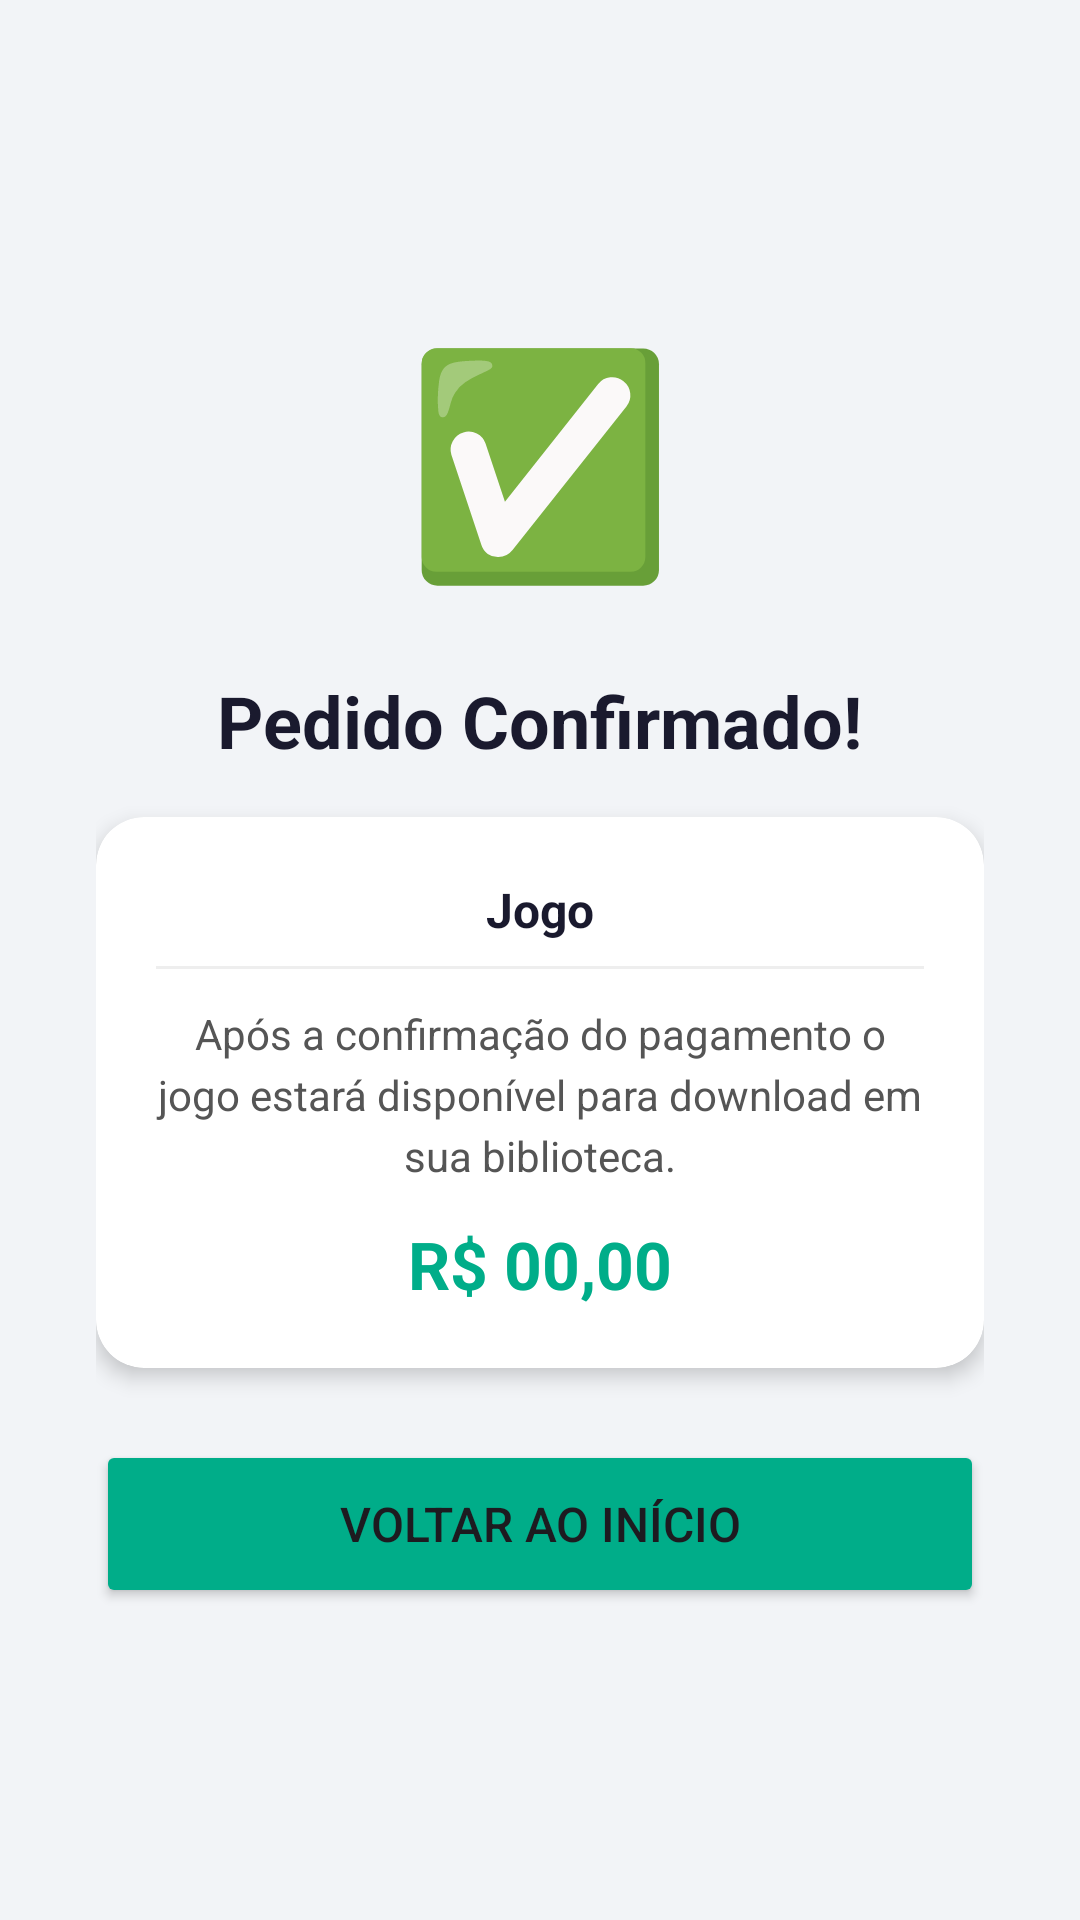

Reconstruct the res/layout file that produces this screen, plus the resources it refers to.
<!-- AndroidManifest.xml: application theme Theme.AppGameLandJogos -->
<!-- res/layout/activity_confirmacao.xml -->
<?xml version="1.0" encoding="utf-8"?>
<androidx.constraintlayout.widget.ConstraintLayout xmlns:android="http://schemas.android.com/apk/res/android"
    xmlns:app="http://schemas.android.com/apk/res-auto"
    android:id="@+id/main"
    android:layout_width="match_parent"
    android:layout_height="match_parent"
    android:background="#F2F4F7">

    <LinearLayout
        android:layout_width="0dp"
        android:layout_height="wrap_content"
        android:orientation="vertical"
        android:gravity="center"
        android:padding="32dp"
        app:layout_constraintTop_toTopOf="parent"
        app:layout_constraintBottom_toBottomOf="parent"
        app:layout_constraintStart_toStartOf="parent"
        app:layout_constraintEnd_toEndOf="parent">

        
        <TextView
            android:layout_width="wrap_content"
            android:layout_height="wrap_content"
            android:text="✅"
            android:textSize="72sp"
            android:gravity="center"
            android:layout_marginBottom="24dp"/>

        
        <TextView
            android:layout_width="wrap_content"
            android:layout_height="wrap_content"
            android:text="Pedido Confirmado!"
            android:textSize="24sp"
            android:textStyle="bold"
            android:textColor="#1A1A2E"
            android:gravity="center"
            android:layout_marginBottom="16dp"/>

        
        <androidx.cardview.widget.CardView
            android:layout_width="match_parent"
            android:layout_height="wrap_content"
            android:layout_marginBottom="24dp"
            app:cardCornerRadius="16dp"
            app:cardElevation="4dp">

            <LinearLayout
                android:layout_width="match_parent"
                android:layout_height="wrap_content"
                android:orientation="vertical"
                android:padding="20dp">

                <TextView
                    android:id="@+id/tvConfirmacaoJogo"
                    android:layout_width="match_parent"
                    android:layout_height="wrap_content"
                    android:text="Jogo"
                    android:textSize="16sp"
                    android:textStyle="bold"
                    android:textColor="#1A1A2E"
                    android:gravity="center"
                    android:layout_marginBottom="8dp"/>

                <View
                    android:layout_width="match_parent"
                    android:layout_height="1dp"
                    android:background="#EEEEEE"
                    android:layout_marginBottom="12dp"/>

                <TextView
                    android:layout_width="match_parent"
                    android:layout_height="wrap_content"
                    android:text="Após a confirmação do pagamento o jogo estará disponível para download em sua biblioteca."
                    android:textSize="14sp"
                    android:textColor="#555555"
                    android:gravity="center"
                    android:lineSpacingExtra="4dp"
                    android:layout_marginBottom="12dp"/>

                <TextView
                    android:id="@+id/tvConfirmacaoValor"
                    android:layout_width="match_parent"
                    android:layout_height="wrap_content"
                    android:text="R$ 00,00"
                    android:textSize="22sp"
                    android:textStyle="bold"
                    android:textColor="#00AD89"
                    android:gravity="center"/>

            </LinearLayout>
        </androidx.cardview.widget.CardView>

        
        <Button
            android:id="@+id/btnVoltarInicio"
            android:layout_width="match_parent"
            android:layout_height="56dp"
            android:text="Voltar ao início"
            android:textSize="16sp"
            android:backgroundTint="#00AD89"
            app:cornerRadius="12dp"/>

    </LinearLayout>

</androidx.constraintlayout.widget.ConstraintLayout>
<!-- resources referenced by this layout -->
<resources>
  <style name="Theme.AppGameLandJogos" parent="Base.Theme.AppGameLandJogos" />
  <style name="Base.Theme.AppGameLandJogos" parent="Theme.Material3.DayNight.NoActionBar">
          
          
      </style>
</resources>
